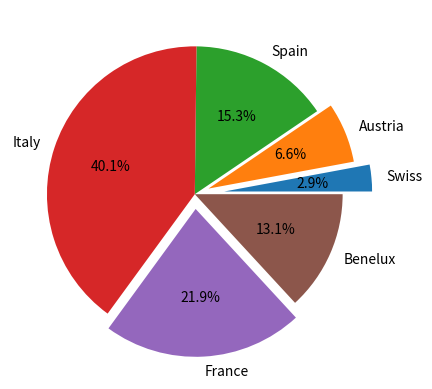

Here is the Python script that generated this plot:
import matplotlib.pyplot as plt
import numpy as np

x = [4, 9, 21, 55, 30, 18]
labels = ['Swiss', 'Austria', 'Spain', 'Italy', 'France', 'Benelux']
explode = [0.2, 0.1, 0, 0, 0.1, 0]
plt.pie(x, labels=labels, explode=explode, autopct='%1.1f%%')
plt.show()
